Labelled photos from "dataset", an image-classification folder in Renzo-T/Chess_Scanner. The possible labels are: black bishop, black king, black knight, black pawn, black queen, black rook, nothing, white bishop, white king, white knight, white pawn, white queen, white rook.

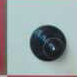
Label: black pawn

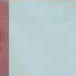
Label: nothing

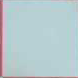
Label: nothing

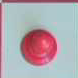
Label: white pawn

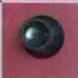
Label: nothing

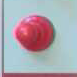
Label: nothing
